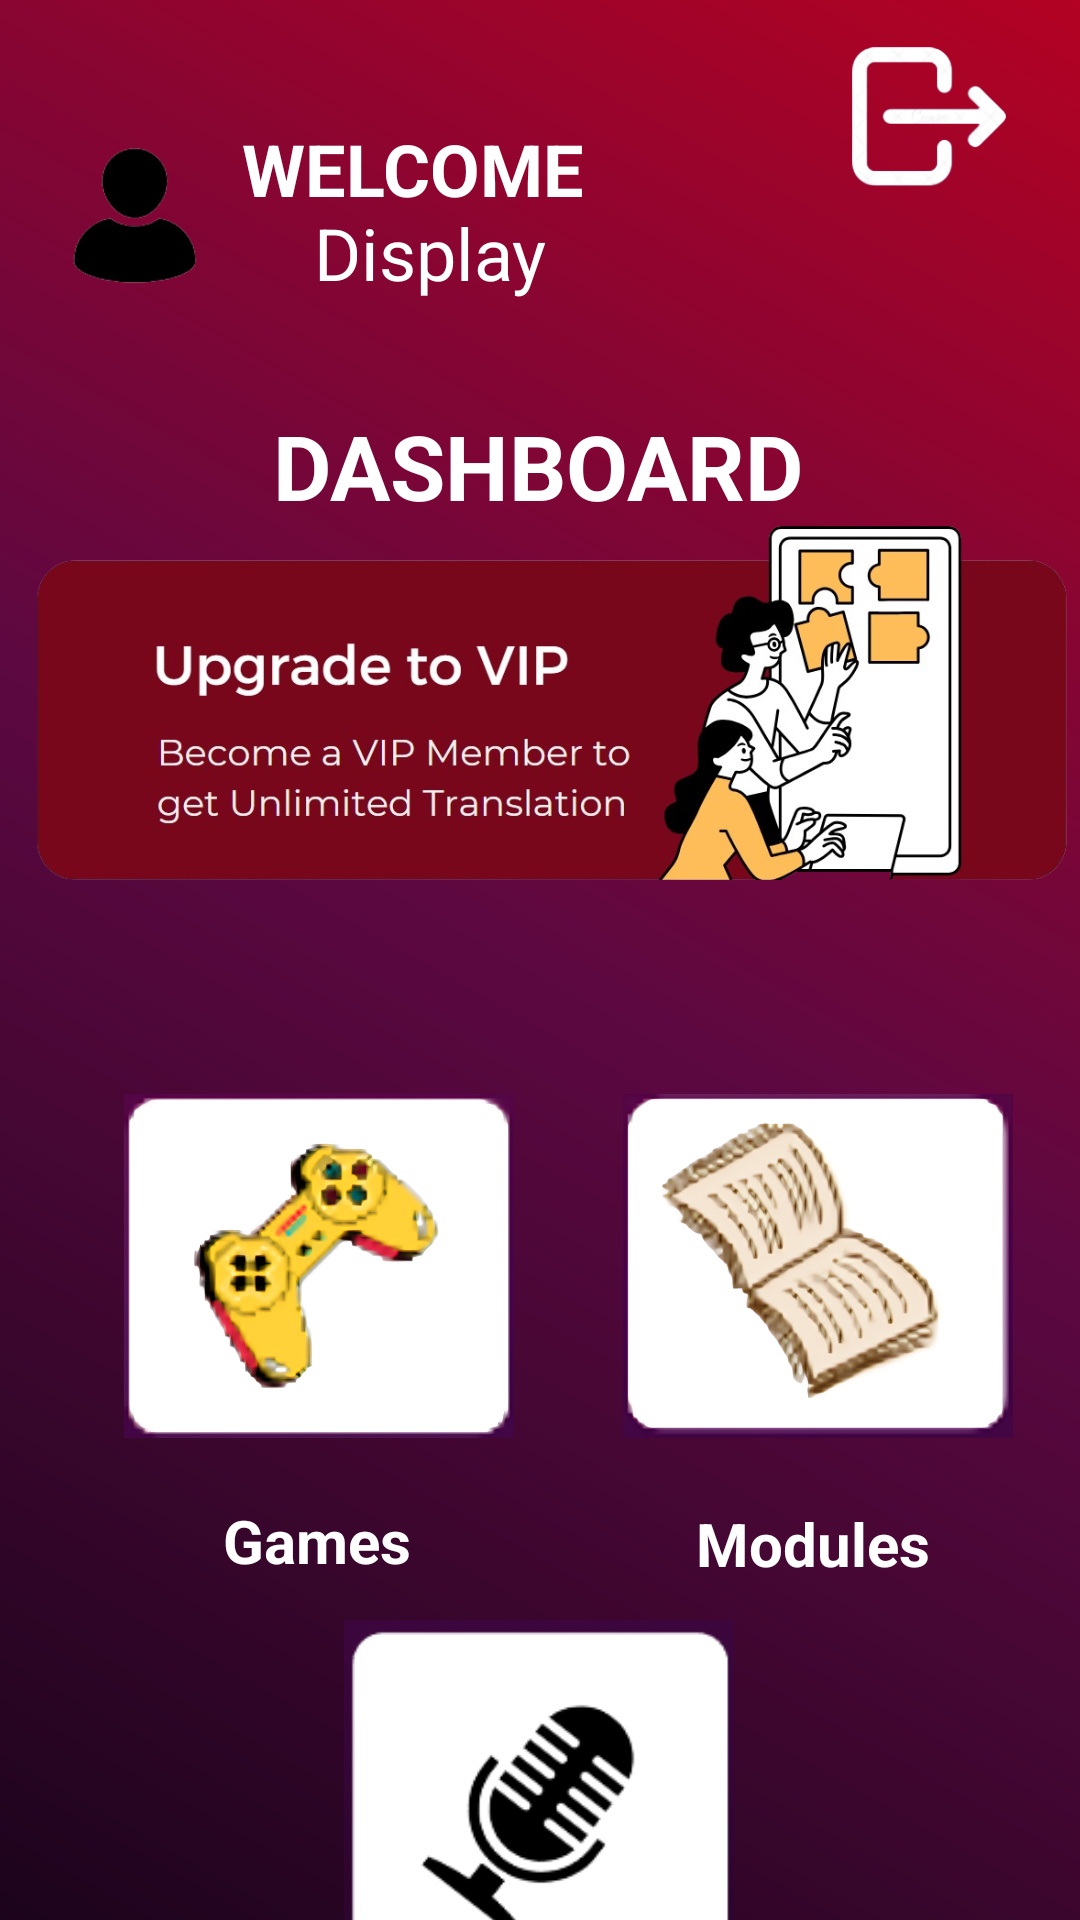

This screen was rendered from an Android layout file. Write that file and the resources it references.
<!-- AndroidManifest.xml: activity theme Theme.AppCompat.Light.NoActionBar -->
<!-- res/layout/activity_dashboard.xml -->
<?xml version="1.0" encoding="utf-8"?>
<androidx.constraintlayout.widget.ConstraintLayout xmlns:android="http://schemas.android.com/apk/res/android"
    xmlns:app="http://schemas.android.com/apk/res-auto"
    xmlns:tools="http://schemas.android.com/tools"
    android:layout_width="match_parent"
    android:layout_height="match_parent"
    android:background="@drawable/wordwanderer_background"
    tools:context=".activities.DashboardActivity">

    <TextView
        android:id="@+id/textViewDashboard"
        android:layout_width="wrap_content"
        android:layout_height="wrap_content"
        android:layout_marginTop="40dp"
        android:text="@string/welcome"
        android:textColor="@color/white"
        android:textSize="24sp"
        android:textStyle="bold"
        app:layout_constraintBottom_toTopOf="@+id/textViewUserName"
        app:layout_constraintEnd_toEndOf="parent"
        app:layout_constraintHorizontal_bias="0.328"
        app:layout_constraintStart_toStartOf="parent"
        app:layout_constraintTop_toTopOf="parent"
        app:layout_constraintVertical_bias="0.0" />

    <TextView
        android:id="@+id/textViewUserName"
        android:layout_width="wrap_content"
        android:layout_height="wrap_content"
        android:layout_marginTop="68dp"
        android:text="@string/display"
        android:textColor="@color/white"
        android:textSize="24sp"
        app:layout_constraintEnd_toEndOf="parent"
        app:layout_constraintHorizontal_bias="0.371"
        app:layout_constraintStart_toStartOf="parent"
        app:layout_constraintTop_toTopOf="parent"
        tools:ignore="MissingConstraints" />

    <TextView
        android:id="@+id/Dashboard"
        android:layout_width="wrap_content"
        android:layout_height="wrap_content"
        android:layout_marginTop="135dp"
        android:text="@string/dashboard"
        android:textColor="@color/white"
        android:textSize="30sp"
        android:textStyle="bold"
        app:layout_constraintEnd_toEndOf="parent"
        app:layout_constraintHorizontal_bias="0.497"
        app:layout_constraintStart_toStartOf="parent"
        app:layout_constraintTop_toTopOf="parent" />


    <ImageView
        android:id="@+id/buttonLogout"
        android:layout_width="80dp"
        android:layout_height="80dp"
        android:importantForAccessibility="no"
        app:layout_constraintEnd_toEndOf="parent"
        app:layout_constraintHorizontal_bias="0.951"
        app:layout_constraintStart_toStartOf="parent"
        app:srcCompat="@drawable/logout"
        tools:ignore="MissingConstraints"
        tools:layout_editor_absoluteY="32dp" />

    <ImageView
        android:id="@+id/upgradeVipImageView"
        android:layout_width="370dp"
        android:layout_height="200dp"
        android:layout_marginTop="144dp"
        android:importantForAccessibility="no"
        app:layout_constraintEnd_toEndOf="parent"
        app:layout_constraintHorizontal_bias="0.493"
        app:layout_constraintStart_toStartOf="parent"
        app:layout_constraintTop_toTopOf="parent"
        app:srcCompat="@drawable/vip"
        tools:ignore="MissingConstraints" />

    <ImageView
        android:id="@+id/games"
        android:layout_width="130dp"
        android:layout_height="140dp"
        android:layout_marginTop="8dp"
        android:importantForAccessibility="no"
        app:layout_constraintEnd_toEndOf="parent"
        app:layout_constraintHorizontal_bias="0.18"
        app:layout_constraintStart_toStartOf="parent"
        app:layout_constraintTop_toBottomOf="@+id/upgradeVipImageView"
        app:srcCompat="@drawable/games"
        tools:ignore="MissingConstraints" />

    <ImageView
        android:id="@+id/modules"
        android:layout_width="130dp"
        android:layout_height="140dp"
        android:layout_marginTop="8dp"
        android:importantForAccessibility="no"
        app:layout_constraintEnd_toEndOf="parent"
        app:layout_constraintHorizontal_bias="0.621"
        app:layout_constraintStart_toEndOf="@+id/games"
        app:layout_constraintTop_toBottomOf="@+id/upgradeVipImageView"
        app:srcCompat="@drawable/modules"
        tools:ignore="MissingConstraints" />

    <ImageView
        android:id="@+id/translationImageView"
        android:layout_width="130dp"
        android:layout_height="140dp"
        android:layout_marginTop="528dp"
        android:importantForAccessibility="no"
        app:layout_constraintEnd_toEndOf="parent"
        app:layout_constraintHorizontal_bias="0.498"
        app:layout_constraintStart_toStartOf="parent"
        app:layout_constraintTop_toTopOf="parent"
        app:srcCompat="@drawable/translation"
        tools:ignore="MissingConstraints" />

    <TextView
        android:id="@+id/gamesTextView"
        android:layout_width="wrap_content"
        android:layout_height="wrap_content"
        android:layout_marginTop="8dp"
        android:text="@string/games"
        android:textColor="@color/white"
        android:textSize="20sp"
        android:textStyle="bold"
        app:layout_constraintEnd_toEndOf="parent"
        app:layout_constraintHorizontal_bias="0.25"
        app:layout_constraintStart_toStartOf="parent"
        app:layout_constraintTop_toBottomOf="@+id/games"
        tools:ignore="MissingConstraints" />

    <TextView
        android:id="@+id/modulesTextView"
        android:layout_width="wrap_content"
        android:layout_height="wrap_content"
        android:layout_marginTop="8dp"
        android:text="@string/modules"
        android:textColor="@color/white"
        android:textSize="20sp"
        android:textStyle="bold"
        app:layout_constraintBottom_toTopOf="@+id/translationImageView"
        app:layout_constraintEnd_toEndOf="parent"
        app:layout_constraintHorizontal_bias="0.655"
        app:layout_constraintStart_toEndOf="@+id/gamesTextView"
        app:layout_constraintTop_toBottomOf="@+id/modules"
        app:layout_constraintVertical_bias="1.0"
        tools:ignore="MissingConstraints" />

    <TextView
        android:id="@+id/translationTextView"
        android:layout_width="wrap_content"
        android:layout_height="wrap_content"
        android:layout_marginTop="676dp"
        android:text="@string/translation"
        android:textColor="@color/white"
        android:textSize="20sp"
        android:textStyle="bold"
        app:layout_constraintEnd_toEndOf="parent"
        app:layout_constraintHorizontal_bias="0.498"
        app:layout_constraintStart_toStartOf="parent"
        app:layout_constraintTop_toTopOf="parent"
        tools:ignore="MissingConstraints" />

    <ImageView
        android:id="@+id/profile"
        android:layout_width="68dp"
        android:layout_height="63dp"
        android:layout_marginTop="40dp"
        android:importantForAccessibility="no"
        app:layout_constraintEnd_toEndOf="parent"
        app:layout_constraintHorizontal_bias="0.043"
        app:layout_constraintStart_toStartOf="parent"
        app:layout_constraintTop_toTopOf="parent"
        app:srcCompat="@drawable/profile"
        tools:ignore="MissingConstraints" />


</androidx.constraintlayout.widget.ConstraintLayout>
<!-- resources referenced by this layout -->
<resources>
  <color name="white">#FFFFFFFF</color>
  <!-- drawable games: png bitmap (drawable, 287668 bytes) -->
  <!-- drawable logout: png bitmap (drawable, 65228 bytes) -->
  <!-- drawable modules: png bitmap (drawable, 394095 bytes) -->
  <!-- drawable profile: png bitmap (drawable, 6662 bytes) -->
  <!-- drawable translation: png bitmap (drawable, 8041 bytes) -->
  <!-- drawable vip: png bitmap (drawable, 285617 bytes) -->
  <!-- drawable wordwanderer_background (drawable) -->
  <shape xmlns:android="http://schemas.android.com/apk/res/android">
      <gradient
          android:startColor="#1c041c"
          android:centerColor="#5d0841"
          android:endColor="#B30223"
          android:type="linear"
          android:angle="45" />
  </shape>
  <string name="dashboard">DASHBOARD</string>
  <string name="display">Display</string>
  <string name="games">Games</string>
  <string name="modules">Modules</string>
  <string name="translation">Translation</string>
  <string name="welcome">WELCOME</string>
</resources>
